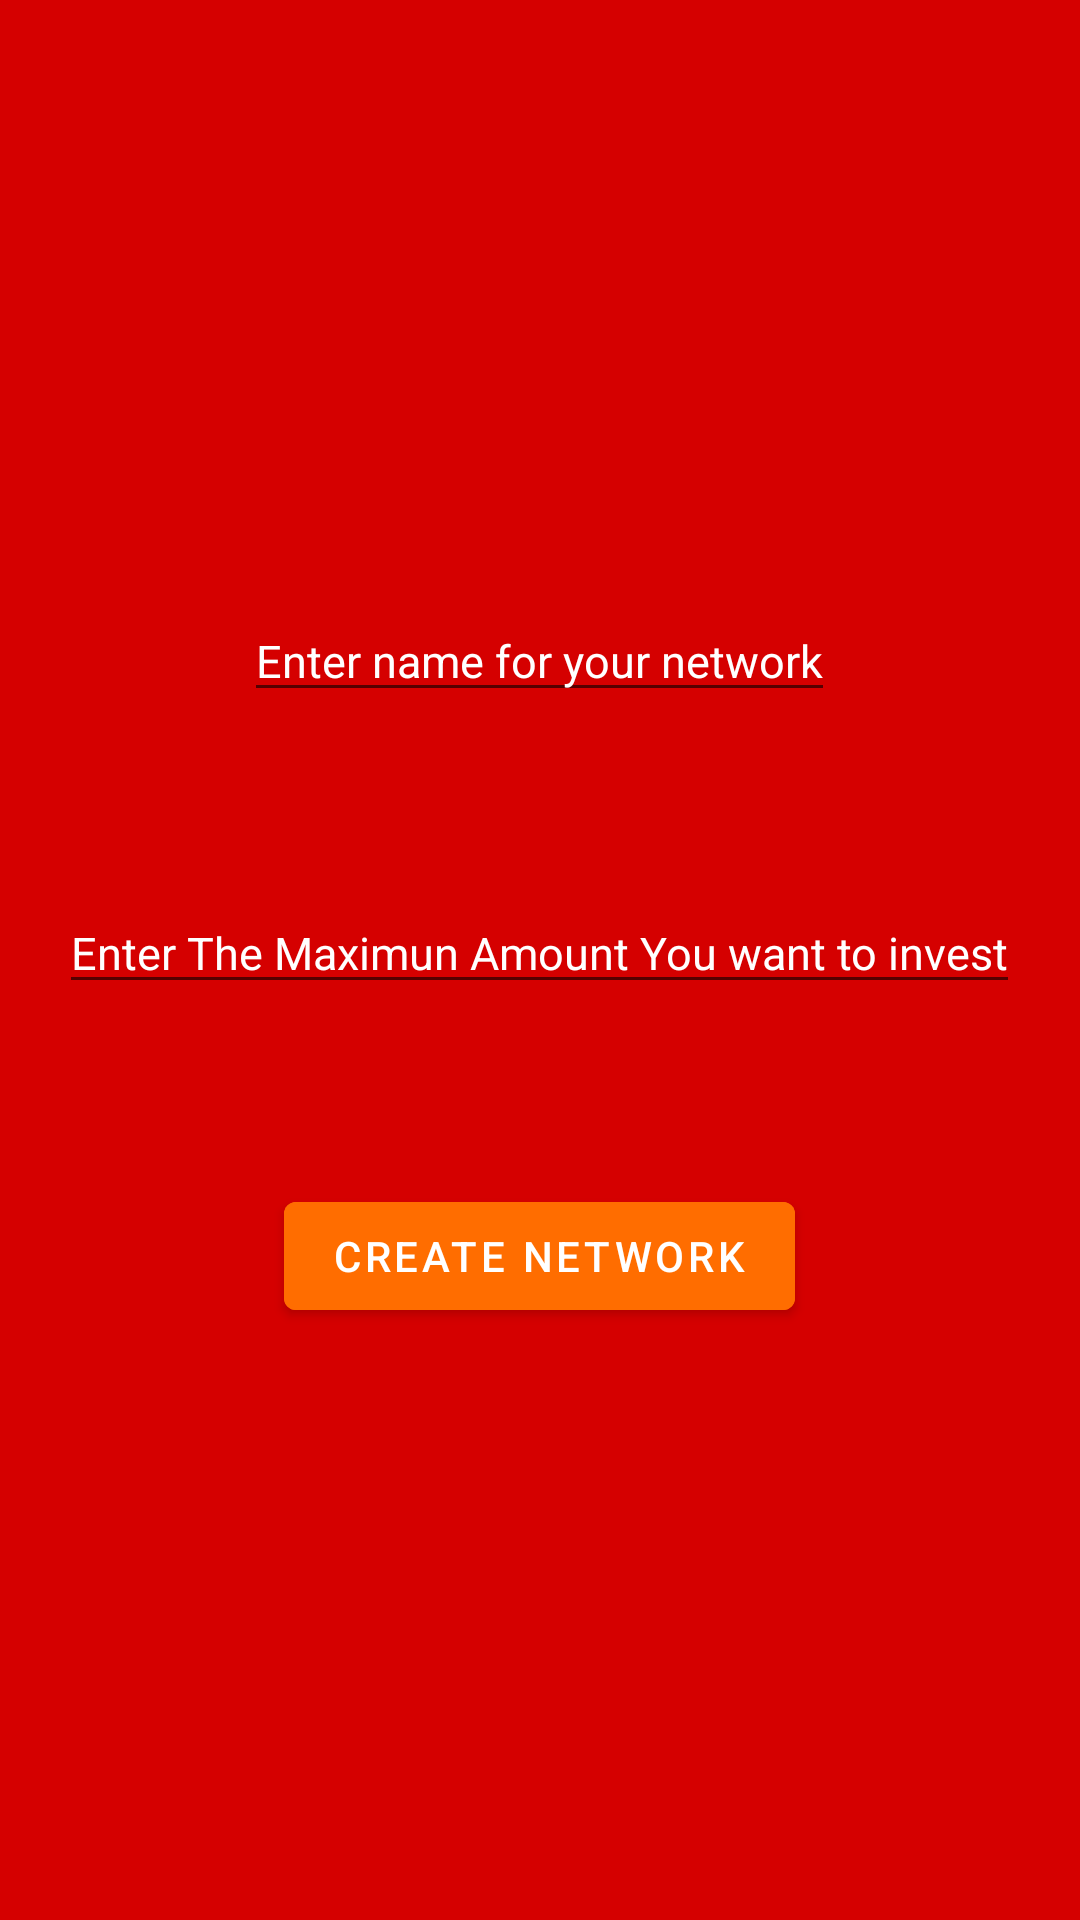

Android layout source for this screen:
<!-- AndroidManifest.xml: application theme AppTheme -->
<!-- res/layout/frg_create.xml -->
<?xml version="1.0" encoding="utf-8"?>
<RelativeLayout
    xmlns:android="http://schemas.android.com/apk/res/android" android:layout_width="match_parent"
    android:layout_height="match_parent"
    android:id="@+id/createLayout"
    android:background="@color/colorPrimaryDark">

    <EditText
        android:layout_width="wrap_content"
        android:layout_height="wrap_content"
        android:hint="Enter name for your network"
        android:layout_centerHorizontal="true"
        android:layout_marginTop="200dp"
        android:id="@+id/network_name"
        android:textColor="#fff"
        android:textSize="15dp"
        android:textColorHint="#fff"
        />

    <EditText
        android:layout_width="wrap_content"
        android:layout_height="wrap_content"
        android:hint="Enter The Maximun Amount You want to invest"
        android:layout_centerHorizontal="true"
        android:layout_marginTop="60dp"
        android:id="@+id/maxamnt"
        android:layout_below="@+id/network_name"
        android:textColor="#fff"
        android:textSize="15dp"
        android:textColorHint="#fff"
        />
    <com.google.android.material.button.MaterialButton
        android:id="@+id/createNetworkButton"
        android:layout_width="wrap_content"
        android:layout_height="wrap_content"
        android:text="Create Network"
        android:layout_below="@+id/maxamnt"
        android:layout_centerHorizontal="true"
        android:layout_marginTop="60dp"
        android:backgroundTint="@color/colorAccent"
        />






</RelativeLayout>
<!-- resources referenced by this layout -->
<resources>
  <color name="colorAccent">#FF6D00</color>
  <color name="colorPrimaryDark">#D50000</color>
  <style name="AppTheme" parent="Theme.MaterialComponents.Light.DarkActionBar">
          
          <item name="colorPrimary">#DD2C00</item>
          <item name="colorPrimaryDark">#D50000</item>
          <item name="colorAccent">#FF6D00</item>
      </style>
</resources>
